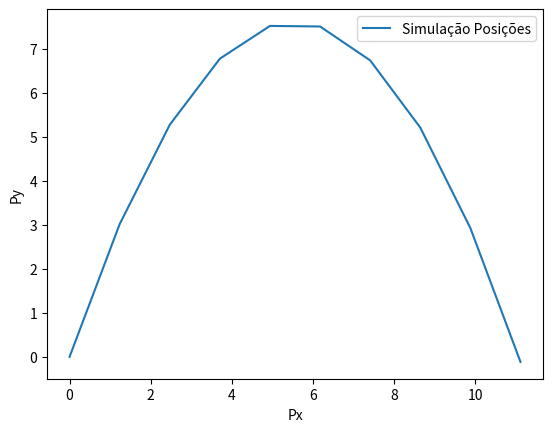

Generate this figure with matplotlib:
import math
import numpy as np
import matplotlib.pyplot as plt

#Quebra do componente Vy do vetor velocidade
def Vx(ang=0, v=0.0):
    a = math.radians(ang)
    return v * math.cos(a)

#Quebra do componente Vx do vetor velocidade
def Vy(ang=0, v=0.0, g=9.81, t=0.0, Var=True):
    a = math.radians(ang)
    v = v * math.sin(a)
    if Var:
        return v - g*t
    else:
        return v

#Cálculo da posição X em determinado tempo
def Px(Xi=0.0, Vx=0.0, t=0.0):
    return Xi + Vx * t

#Cálculo da posição Y em determinado tempo com ação da gravidade
def Py(Yi=0.0, Vy=0.0, g=9.81, t=0.0):
    return Yi + Vy * t - 0.5 * g * t**2

#Cálculo da velocidade total
def Vt(Vx=0.0, Vy=0.0):
    s = (Vx**2) + (Vy**2)
    return math.sqrt(s)

#Cálculo do angulo instantâneo
def Ang(Vx=0.0, Vy=0.0):
    return math.atan(Vy/Vx)

#Definições de angulo e velocidade inciais
ang = 70
v  = 13

vx = []
vy = []
vt = []
px = []
py = []
ag = []

print("Tempo,    Px,    Py,     Vx,     Vy,     Vel,    Anglulo")

for i in np.linspace(0.0, 2.5, dtype=float, num=10):
    vx1 = Vx(ang=ang,v=v)
    vx.append(vx1)
    vy1 = Vy(ang=ang,v=v,t=i)
    vy.append(vy1)
    vt1 = Vt(Vx=vx1,Vy=vy1)
    vt.append(vt1)

    px1 = Px(Vx=vx1,t=i)
    px.append(px1)
    py1 = Py(Vy=Vy(ang=ang,v=v,t=i, Var=False),t=i)
    py.append(py1)
    ag1 = Ang(Vx=vx1, Vy=vy1)
    ag.append(ag1)
    
    print("{time:7.3f} {px:7.3f} {py:7.3f} {vx:7.3f} {vy:7.3f} {vt:7.3f} {angle:7.3f}".format(
            time = i,
            px = px1,
            py = py1,
            vx = vx1,
            vy = vy1,
            vt = vt1,
            angle = np.degrees(ag1)
    ))

fig1, plot1 = plt.subplots()

plot1.plot(px, py, label = "Simulação Posições")
plot1.set_xlabel("Px")
plot1.set_ylabel("Py")
plot1.legend()

plt.show()

